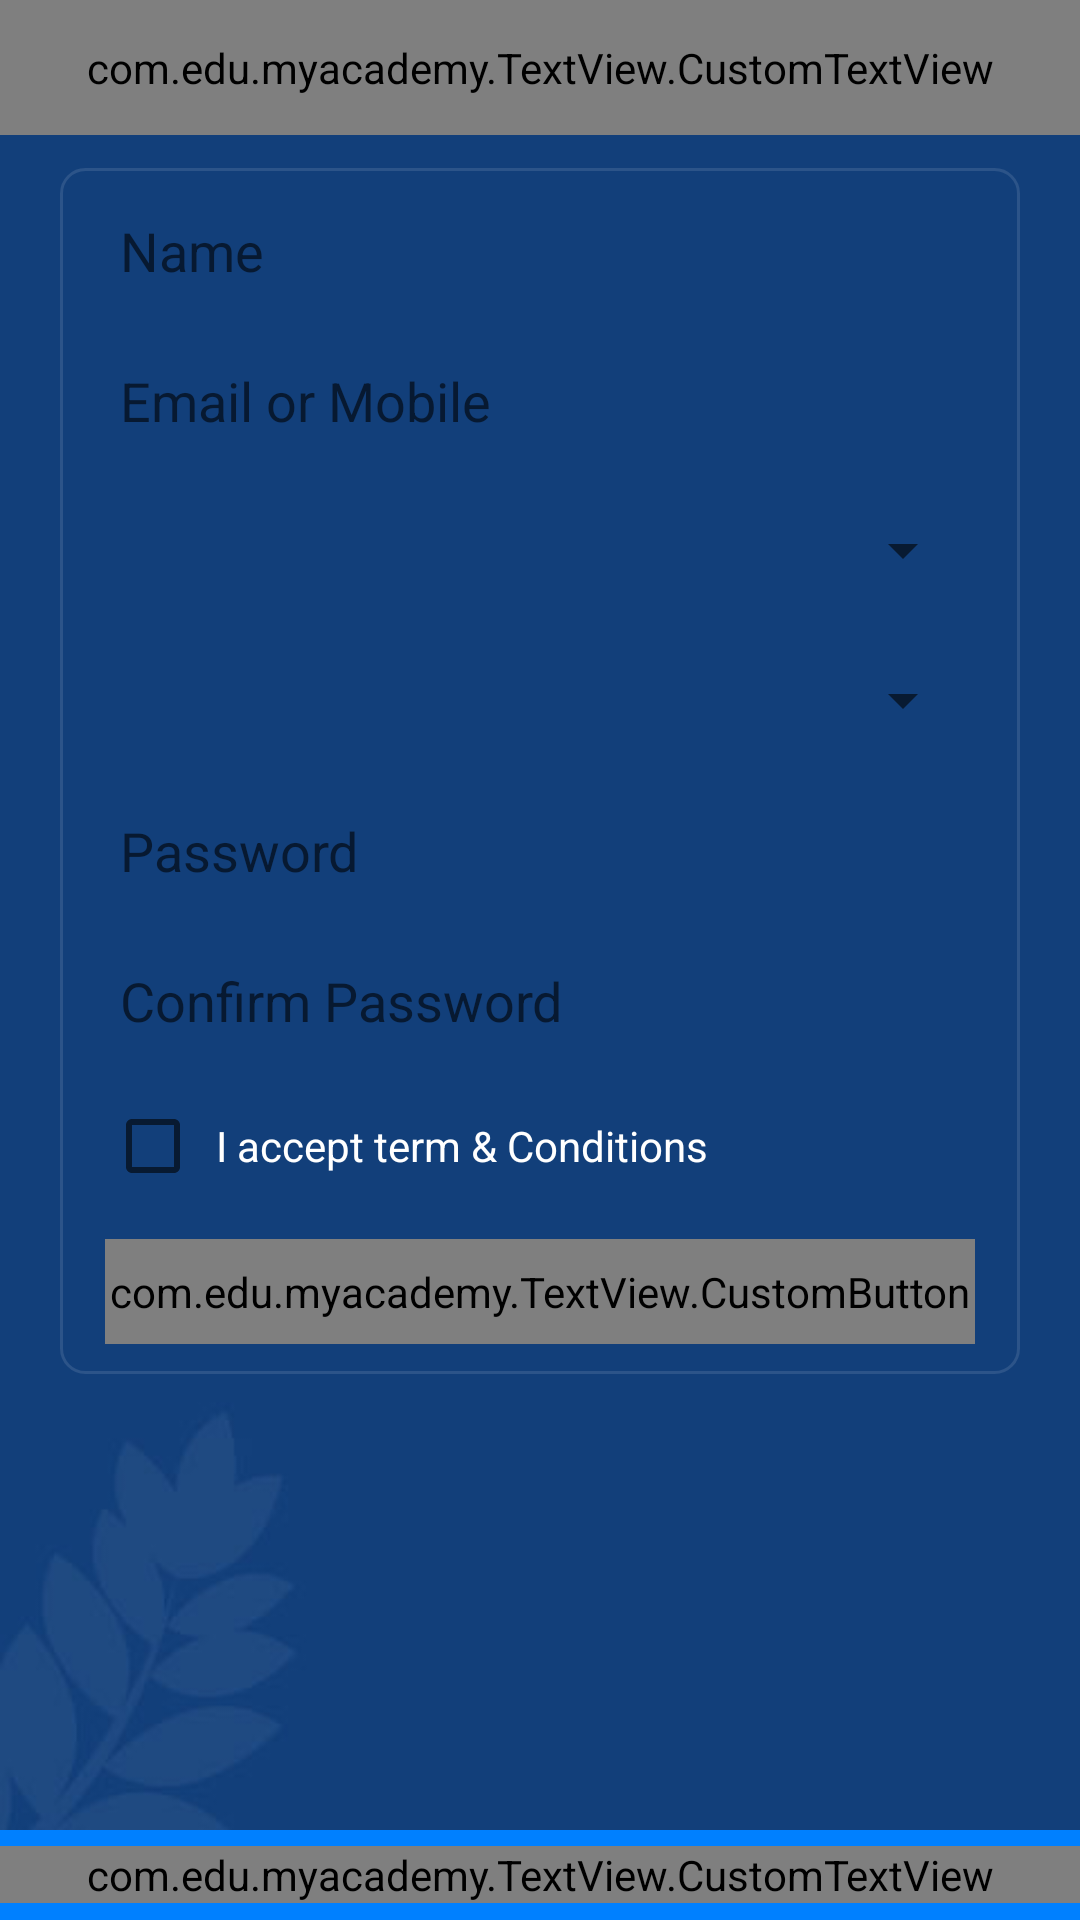

Reconstruct the res/layout file that produces this screen, plus the resources it refers to.
<!-- AndroidManifest.xml: application theme AppTheme -->
<!-- res/layout/activity_registration.xml -->
<?xml version="1.0" encoding="utf-8"?>
<RelativeLayout xmlns:android="http://schemas.android.com/apk/res/android"
    xmlns:app="http://schemas.android.com/apk/res-auto"
    xmlns:tools="http://schemas.android.com/tools"
    android:id="@+id/activity_registration"
    android:layout_width="match_parent"
    android:layout_height="match_parent"
    android:orientation="vertical"
    tools:context="com.edu.myacademy.RegistrationActivity">

    <LinearLayout
        android:id="@+id/rgHeaderLayout"
        android:layout_width="match_parent"
        android:layout_height="45dp"
        android:background="@color/top_hear_color">

        <com.edu.myacademy.TextView.CustomTextView
            android:layout_width="match_parent"
            android:layout_height="match_parent"
            android:gravity="center"
            android:text="@string/registration_screen"
            android:textColor="#ffffff"
            android:textSize="22sp"
            app:customFont="ProximaNovaAltThin.otf" />
    </LinearLayout>


    <ScrollView
        android:layout_width="match_parent"
        android:layout_height="match_parent"
        android:layout_below="@id/rgHeaderLayout"
        android:background="@drawable/app_bg">

        <LinearLayout
            android:layout_width="match_parent"
            android:layout_height="wrap_content"
            android:orientation="vertical">

            <LinearLayout
                android:layout_width="match_parent"
                android:layout_height="wrap_content"
                android:layout_marginTop="11dp"
                android:orientation="vertical">

                <LinearLayout
                    android:layout_width="match_parent"
                    android:layout_height="wrap_content"
                    android:layout_marginEnd="20dp"
                    android:layout_marginLeft="20dp"
                    android:layout_marginRight="20dp"
                    android:layout_marginStart="20dp"
                    android:background="@drawable/box_round"
                    android:orientation="vertical"
                    android:paddingBottom="10dp"
                    android:paddingEnd="15dp"
                    android:paddingLeft="15dp"
                    android:paddingStart="15dp"
                    android:paddingTop="10dp">

                    <EditText
                        android:id="@+id/nameEditText"
                        android:layout_width="match_parent"
                        android:layout_height="35dp"
                        android:background="@drawable/edit_text_round"
                        android:hint="@string/name"
                        android:paddingLeft="5dp"
                        android:paddingStart="5dp" />

                    <EditText
                        android:id="@+id/emailEditText"
                        android:layout_width="match_parent"
                        android:layout_height="35dp"
                        android:layout_marginTop="15dp"
                        android:background="@drawable/edit_text_round"
                        android:hint="@string/email"
                        android:paddingLeft="5dp"
                        android:paddingStart="5dp" />


                    <LinearLayout
                        android:layout_width="match_parent"
                        android:layout_height="35dp"
                        android:layout_marginTop="15dp"
                        android:background="@drawable/edit_text_round">

                        <Spinner
                            android:id="@+id/userTypeSpinner"
                            android:layout_width="match_parent"
                            android:layout_height="match_parent" />

                    </LinearLayout>

                    <LinearLayout
                        android:layout_width="match_parent"
                        android:layout_height="35dp"
                        android:layout_marginTop="15dp"
                        android:background="@drawable/edit_text_round">

                        <Spinner
                            android:id="@+id/classTypeSpinner"
                            android:layout_width="match_parent"
                            android:layout_height="match_parent" />

                    </LinearLayout>

                    <android.support.design.widget.TextInputLayout
                        android:layout_width="match_parent"
                        android:layout_height="wrap_content"
                        android:layout_marginTop="15dp"
                        app:hintEnabled="false">

                        <EditText
                            android:id="@+id/passwordEditText"
                            android:layout_width="match_parent"
                            android:layout_height="35dp"
                            android:background="@drawable/edit_text_round"
                            android:hint="@string/password"
                            android:inputType="textPassword"
                            android:paddingLeft="5dp"
                            android:paddingStart="5dp" />

                    </android.support.design.widget.TextInputLayout>

                    <android.support.design.widget.TextInputLayout
                        android:layout_width="match_parent"
                        android:layout_height="wrap_content"

                        android:layout_marginTop="15dp"
                        app:hintEnabled="false">
                        <EditText
                            android:id="@+id/confirmPasswordEditText"
                            android:layout_width="match_parent"
                            android:layout_height="35dp"

                            android:background="@drawable/edit_text_round"
                            android:hint="@string/confirm_pass"
                            android:inputType="textPassword"
                            android:paddingLeft="5dp"
                            android:paddingStart="5dp" />

                    </android.support.design.widget.TextInputLayout>


                    <CheckBox
                        android:id="@+id/termConditionCheekBox"
                        android:layout_width="match_parent"
                        android:layout_height="wrap_content"
                        android:layout_marginTop="15dp"
                        android:paddingLeft="5dp"
                        android:text="@string/term_condition"
                        android:textColor="#ffffff" />

                    <com.edu.myacademy.TextView.CustomButton
                        android:id="@+id/reg_button"
                        android:layout_width="match_parent"
                        android:layout_height="35dp"
                        android:layout_marginTop="15dp"
                        android:background="@drawable/button_round"
                        android:onClick="reg_button"
                        android:text="@string/reg_button"
                        android:textAllCaps="false"
                        android:textColor="#ffffff"
                        android:textSize="18sp"
                        android:textStyle="bold"
                        app:customButtonFont="ProximaNovaAltRegular.otf" />
                </LinearLayout>
            </LinearLayout>

        </LinearLayout>

    </ScrollView>

    <LinearLayout
        android:layout_width="match_parent"
        android:layout_height="wrap_content"
        android:layout_alignParentBottom="true">

        <include layout="@layout/footer" />
    </LinearLayout>

</RelativeLayout>
<!-- res/layout/footer.xml (included above) -->
<?xml version="1.0" encoding="utf-8"?>
<LinearLayout xmlns:android="http://schemas.android.com/apk/res/android"
    xmlns:app="http://schemas.android.com/apk/res-auto"
    android:orientation="vertical"
    android:layout_width="match_parent"
    android:background="@color/bottom_color"
    android:gravity="center"
    android:layout_height="30dp">

    <com.edu.myacademy.TextView.CustomTextView
        android:layout_width="match_parent"
        android:layout_height="wrap_content"
        android:layout_gravity="center"
        app:customFont="ProximaNovaAltThin.otf"
        android:text="@string/myacademy"
        android:textColor="#ffffff"
        android:textStyle="bold"
        android:gravity="center"
        android:textSize="12sp"
        />

</LinearLayout>
<!-- resources referenced by this layout -->
<resources>
  <color name="bottom_color">#ff0080ff</color>
  <color name="top_hear_color">#ff0080ff</color>
  <!-- drawable app_bg: jpg bitmap (drawable-xhdpi, 6945 bytes) -->
  <!-- drawable box_round (drawable) -->
  <?xml version="1.0" encoding="utf-8"?>
  <shape xmlns:android="http://schemas.android.com/apk/res/android">
      <solid android:color="#123f7a" />
      <stroke android:width="1dp" android:color="#2c5489" />
      <corners android:radius="8dp" />
  </shape>
  <!-- drawable button_round (drawable) -->
  <?xml version="1.0" encoding="utf-8"?>
  <shape xmlns:android="http://schemas.android.com/apk/res/android">
      <solid android:color="#0071e1" />
      <corners android:radius="3dp" />
  </shape>
  <string name="confirm_pass">Confirm Password</string>
  <string name="email">Email or Mobile</string>
  <string name="myacademy">©My Academy. All rights reserved.</string>
  <string name="name">Name</string>
  <string name="password">Password</string>
  <string name="reg_button">Registration</string>
  <string name="registration_screen">My Academy Registration</string>
  <string name="term_condition">I accept term &amp; Conditions</string>
  <style name="AppTheme" parent="Theme.AppCompat.Light.NoActionBar">
          
          <item name="android:dropDownListViewStyle">@style/mySpinnerStyle</item>
          <item name="colorPrimary">@color/colorPrimary</item>
          <item name="colorPrimaryDark">@color/colorPrimaryDark</item>
          <item name="colorAccent">@color/colorAccent</item>
      </style>
  <style name="mySpinnerStyle" parent="android:Widget.ListView.DropDown">
          <item name="android:divider">#00ff00</item>
          <item name="android:dividerHeight">1dp</item>
      </style>
  <color name="colorPrimary">#3F51B5</color>
  <color name="colorPrimaryDark">#303F9F</color>
  <color name="colorAccent">#FF4081</color>
</resources>
